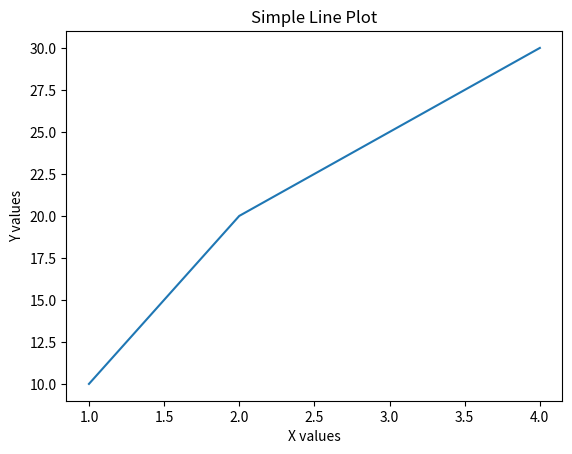

This figure's Python source:
import matplotlib.pyplot as plt

x = [1, 2, 3, 4]
y = [10, 20, 25, 30]

plt.plot(x, y)
plt.xlabel("X values")
plt.ylabel("Y values")
plt.title("Simple Line Plot")

plt.show()